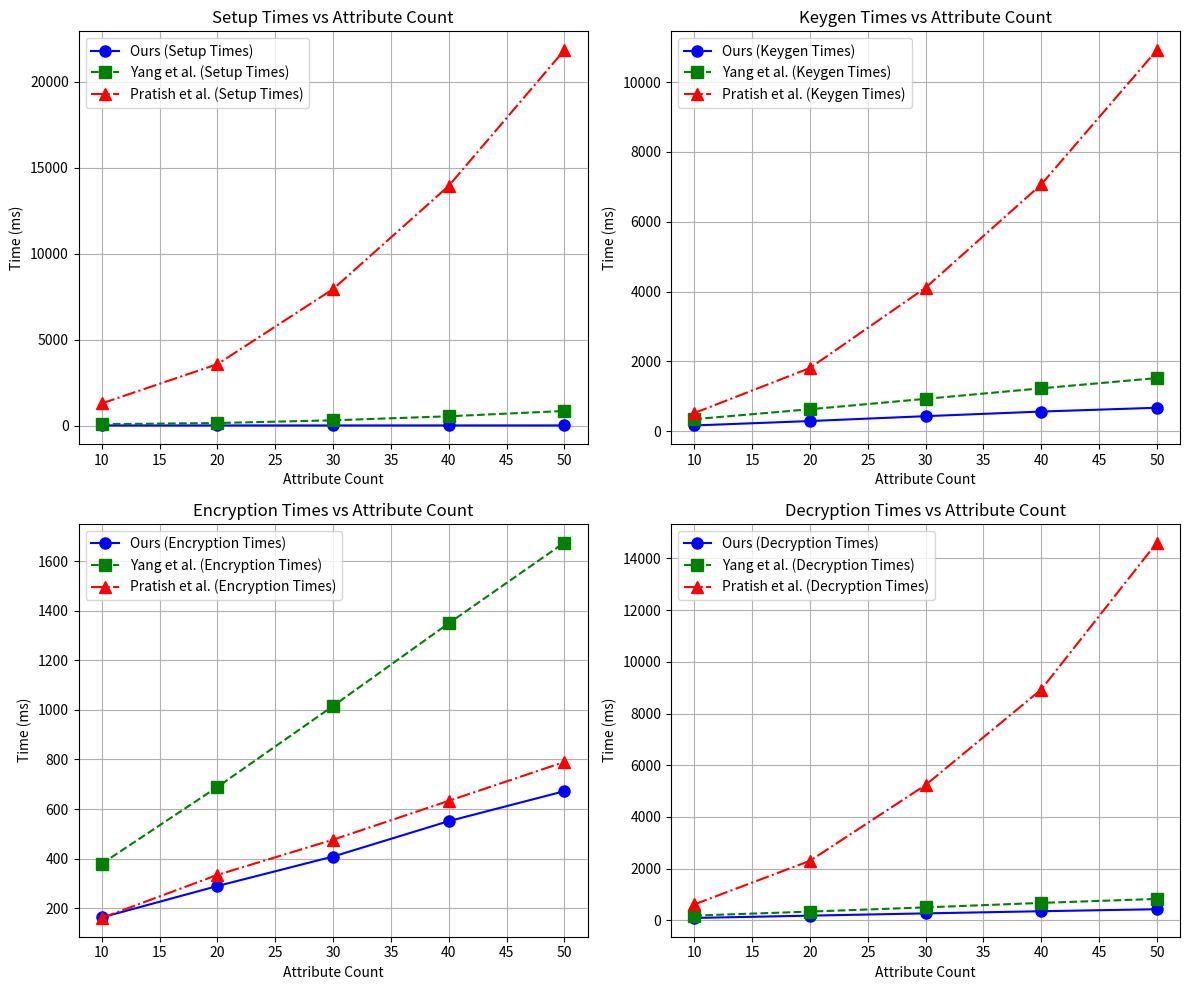

Here is the Python script that generated this plot:
import matplotlib.pyplot as plt

# Ours data
setup_times_ours = [6, 7, 7, 8, 8]
keygen_times_ours = [164, 290, 430, 562, 671]
encryption_times_ours = [162, 289, 408, 551, 672]
decryption_times_ours = [91, 180, 268, 351, 429]
attribute_counts_ours = [10, 20, 30, 40, 50]

# Yang et al. data
setup_times_yang = [78, 148, 305, 540, 849]
keygen_times_yang = [344, 628, 926, 1228, 1521]
encryption_times_yang = [379, 689, 1016, 1350, 1676]
decryption_times_yang = [181, 337, 500, 673, 828]

# Pratish et al. data
setup_times_pratish = [1288, 3573, 7944, 13950, 21854]
keygen_times_pratish = [519, 1809, 4110, 7068, 10917]
encryption_times_pratish = [160, 334, 476, 633, 790]
decryption_times_pratish = [615, 2301, 5234, 8927, 14612]

# Attribute counts (common for all)
attribute_counts = [10, 20, 30, 40, 50]

# Create a figure for plotting
plt.figure(figsize=(12, 10))

# Plot Setup Times
plt.subplot(2, 2, 1)  # 2x2 grid, position 1
plt.plot(attribute_counts_ours, setup_times_ours, marker='o', color='b', label="Ours (Setup Times)", linestyle='-', markersize=8)
plt.plot(attribute_counts, setup_times_yang, marker='s', color='g', label="Yang et al. (Setup Times)", linestyle='--', markersize=8)
plt.plot(attribute_counts, setup_times_pratish, marker='^', color='r', label="Pratish et al. (Setup Times)", linestyle='-.', markersize=8)
plt.title("Setup Times vs Attribute Count")
plt.xlabel("Attribute Count")
plt.ylabel("Time (ms)")
plt.grid(True)
plt.legend()

# Plot Keygen Times
plt.subplot(2, 2, 2)  # 2x2 grid, position 2
plt.plot(attribute_counts_ours, keygen_times_ours, marker='o', color='b', label="Ours (Keygen Times)", linestyle='-', markersize=8)
plt.plot(attribute_counts, keygen_times_yang, marker='s', color='g', label="Yang et al. (Keygen Times)", linestyle='--', markersize=8)
plt.plot(attribute_counts, keygen_times_pratish, marker='^', color='r', label="Pratish et al. (Keygen Times)", linestyle='-.', markersize=8)
plt.title("Keygen Times vs Attribute Count")
plt.xlabel("Attribute Count")
plt.ylabel("Time (ms)")
plt.grid(True)
plt.legend()

# Plot Encryption Times
plt.subplot(2, 2, 3)  # 2x2 grid, position 3
plt.plot(attribute_counts_ours, encryption_times_ours, marker='o', color='b', label="Ours (Encryption Times)", linestyle='-', markersize=8)
plt.plot(attribute_counts, encryption_times_yang, marker='s', color='g', label="Yang et al. (Encryption Times)", linestyle='--', markersize=8)
plt.plot(attribute_counts, encryption_times_pratish, marker='^', color='r', label="Pratish et al. (Encryption Times)", linestyle='-.', markersize=8)
plt.title("Encryption Times vs Attribute Count")
plt.xlabel("Attribute Count")
plt.ylabel("Time (ms)")
plt.grid(True)
plt.legend()

# Plot Decryption Times
plt.subplot(2, 2, 4)  # 2x2 grid, position 4
plt.plot(attribute_counts_ours, decryption_times_ours, marker='o', color='b', label="Ours (Decryption Times)", linestyle='-', markersize=8)
plt.plot(attribute_counts, decryption_times_yang, marker='s', color='g', label="Yang et al. (Decryption Times)", linestyle='--', markersize=8)
plt.plot(attribute_counts, decryption_times_pratish, marker='^', color='r', label="Pratish et al. (Decryption Times)", linestyle='-.', markersize=8)
plt.title("Decryption Times vs Attribute Count")
plt.xlabel("Attribute Count")
plt.ylabel("Time (ms)")
plt.grid(True)
plt.legend()

# Adjust layout for better spacing
plt.tight_layout()

# Show the plots
plt.show()
